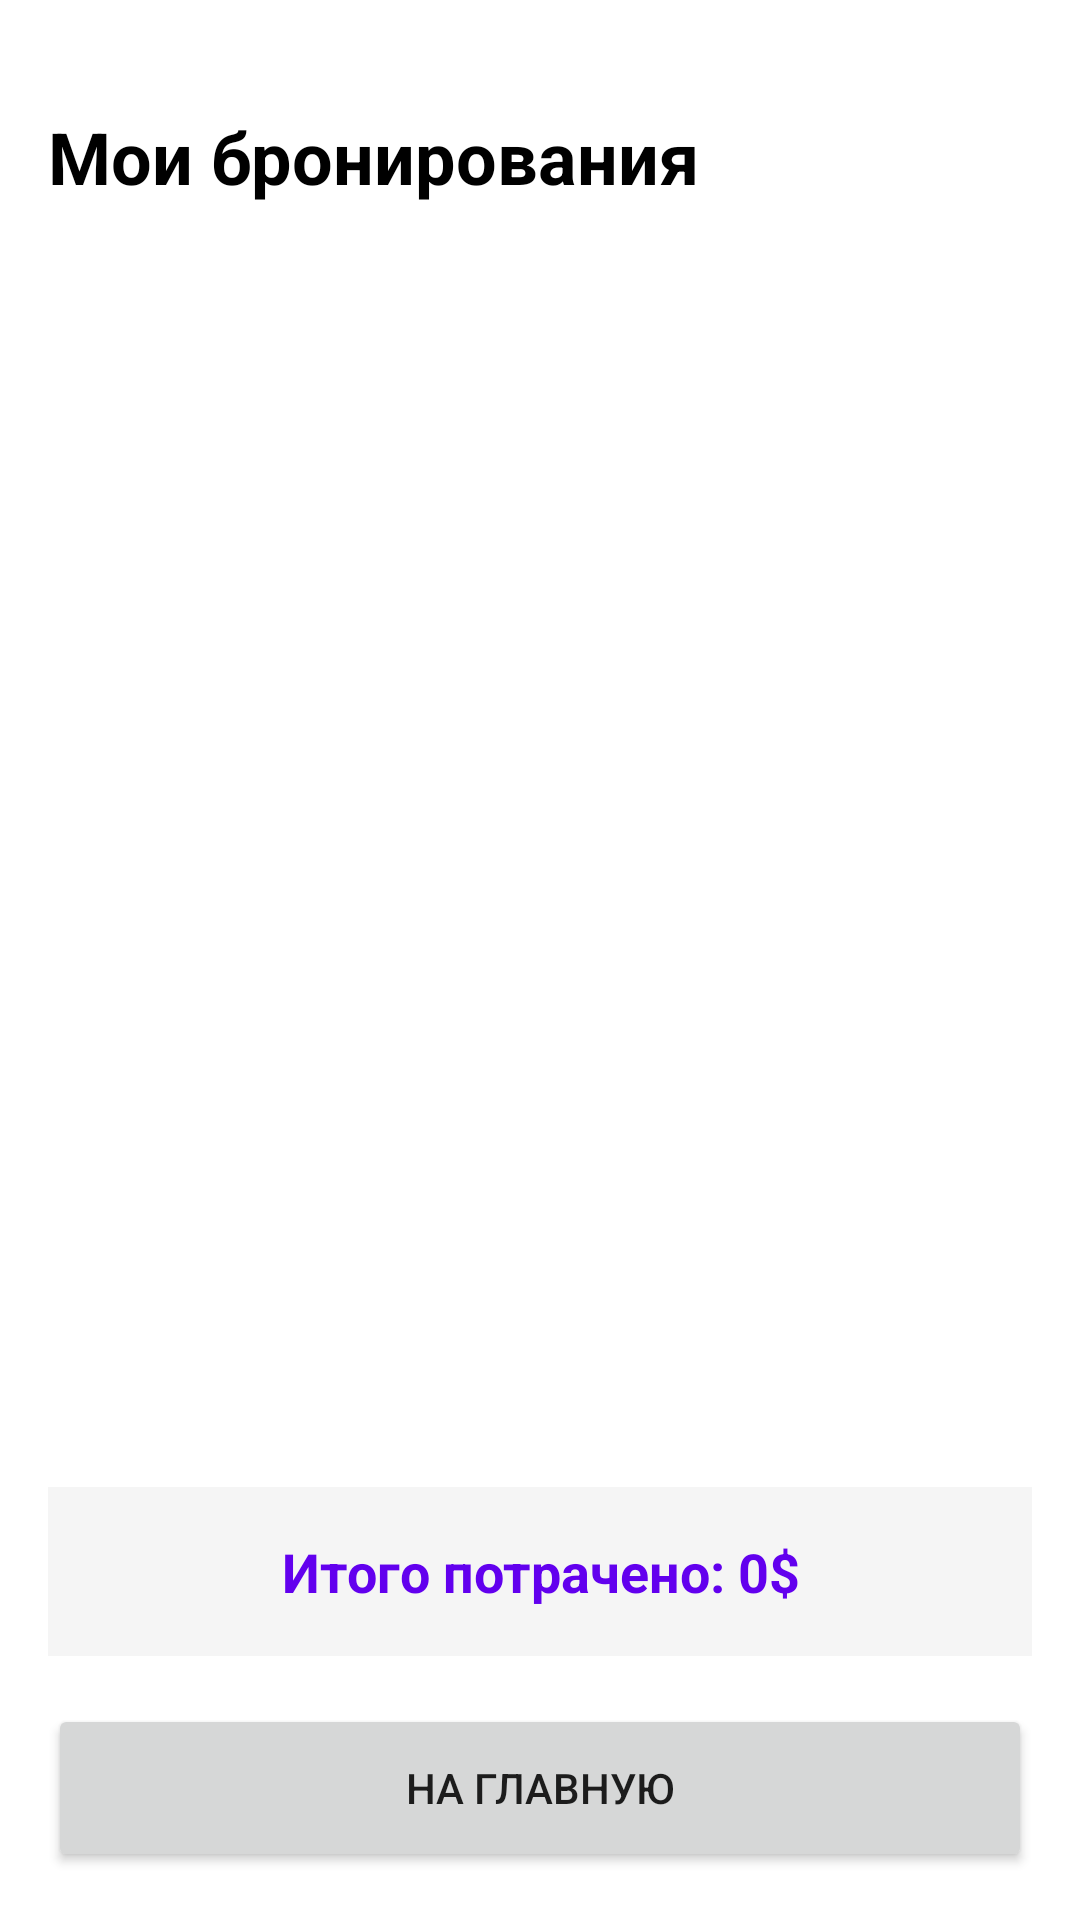

Here is an Android app screen rendered from its layout file. Give the layout XML and the strings, colors and styles it references.
<!-- AndroidManifest.xml: application theme Theme.AutoRentNew -->
<!-- res/layout/activity_my_bookings.xml -->
<?xml version="1.0" encoding="utf-8"?>
<LinearLayout xmlns:android="http://schemas.android.com/apk/res/android"
    android:layout_width="match_parent"
    android:layout_height="match_parent"
    android:orientation="vertical"
    android:padding="16dp"
    android:background="@color/white">

    <TextView
        android:layout_width="match_parent"
        android:layout_height="wrap_content"
        android:text="Мои бронирования"
        android:textSize="24sp"
        android:textStyle="bold"
        android:textColor="@color/black"
        android:layout_marginTop="20dp"
        android:layout_marginBottom="20dp" />

    <androidx.recyclerview.widget.RecyclerView
        android:id="@+id/recyclerView"
        android:layout_width="match_parent"
        android:layout_height="0dp"
        android:layout_weight="1" />

    <TextView
        android:id="@+id/tvTotalSpent"
        android:layout_width="match_parent"
        android:layout_height="wrap_content"
        android:text="Итого потрачено: 0$"
        android:textSize="18sp"
        android:textStyle="bold"
        android:textColor="@color/purple_500"
        android:gravity="center"
        android:padding="16dp"
        android:layout_marginTop="16dp"
        android:background="@color/gray_light" />

    <Button
        android:id="@+id/btnBack"
        android:layout_width="match_parent"
        android:layout_height="56dp"
        android:text="На главную"
        android:layout_marginTop="16dp" />

</LinearLayout>
<!-- resources referenced by this layout -->
<resources>
  <color name="black">#FF000000</color>
  <color name="gray_light">#F5F5F5</color>
  <color name="purple_500">#FF6200EE</color>
  <color name="white">#FFFFFFFF</color>
  <style name="Theme.AutoRentNew" parent="Theme.AppCompat.Light.NoActionBar">
          <item name="colorPrimary">@color/purple_500</item>
          <item name="colorPrimaryVariant">@color/purple_700</item>
          <item name="colorOnPrimary">@color/white</item>
      </style>
  <color name="purple_700">#FF3700B3</color>
</resources>
